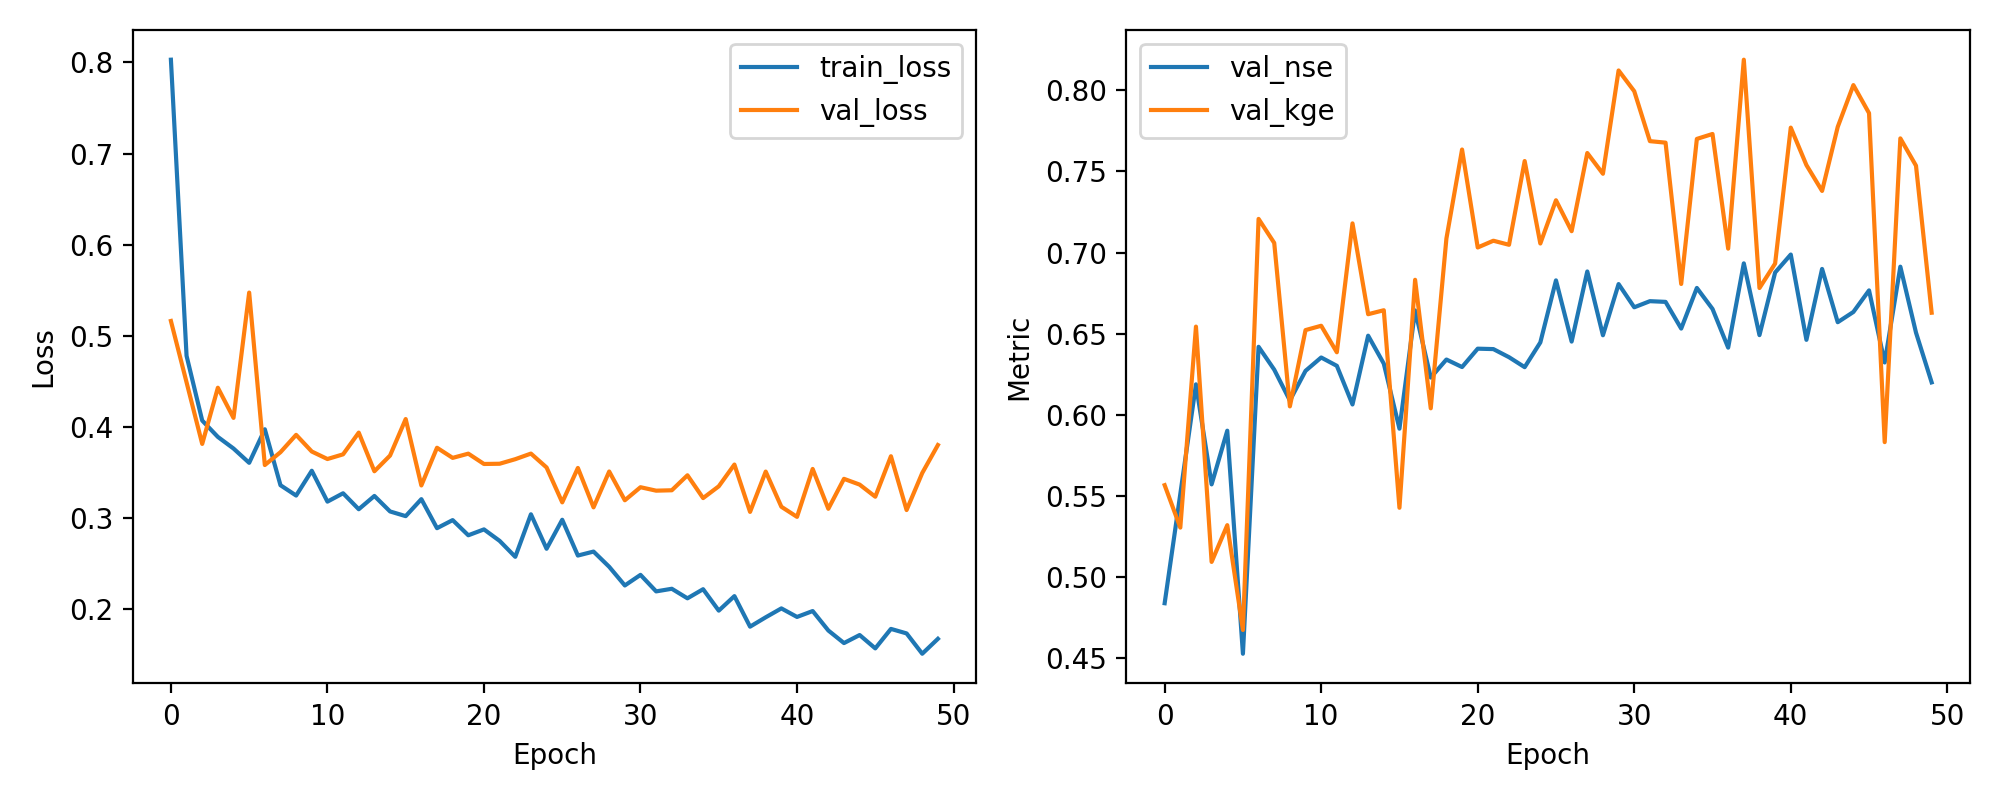

The data file committed next to this chart (first rows):
epoch, train_loss, val_loss, val_nse, val_kge
1, 0.803, 0.5163, 0.4837, 0.5565
2, 0.478, 0.4489, 0.5511, 0.5304
3, 0.407, 0.3813, 0.6187, 0.6543
4, 0.389, 0.443, 0.557, 0.5092
5, 0.3763, 0.4099, 0.5901, 0.5319
6, 0.3606, 0.5474, 0.4526, 0.4672
7, 0.3974, 0.3581, 0.6419, 0.7207
8, 0.336, 0.3722, 0.6278, 0.7059
9, 0.3246, 0.3913, 0.6087, 0.6051
10, 0.3519, 0.373, 0.627, 0.6522
11, 0.318, 0.3647, 0.6353, 0.6548
12, 0.3272, 0.3699, 0.6301, 0.6385
13, 0.3096, 0.3937, 0.6063, 0.718
14, 0.3242, 0.3513, 0.6487, 0.662
15, 0.3072, 0.3685, 0.6315, 0.6644
16, 0.302, 0.4086, 0.5914, 0.5426
17, 0.3207, 0.3357, 0.6643, 0.6832
18, 0.2888, 0.3771, 0.6229, 0.6039
19, 0.2977, 0.366, 0.634, 0.7086
20, 0.281, 0.3706, 0.6294, 0.7635
21, 0.2875, 0.3593, 0.6407, 0.7031
22, 0.2749, 0.3596, 0.6404, 0.7073
23, 0.2574, 0.3646, 0.6354, 0.7048
24, 0.3041, 0.3707, 0.6293, 0.7564
25, 0.2662, 0.3555, 0.6445, 0.7056
26, 0.2981, 0.3172, 0.6828, 0.7322
27, 0.2588, 0.3549, 0.6451, 0.7131
28, 0.2631, 0.3117, 0.6883, 0.7614
29, 0.2464, 0.351, 0.649, 0.7486
30, 0.226, 0.3195, 0.6805, 0.8123
31, 0.2376, 0.3338, 0.6662, 0.7995
32, 0.2194, 0.33, 0.67, 0.7687
33, 0.2223, 0.3304, 0.6696, 0.7678
34, 0.2118, 0.3469, 0.6531, 0.6806
35, 0.2218, 0.3219, 0.6781, 0.7701
36, 0.1983, 0.3348, 0.6652, 0.7731
37, 0.2143, 0.3587, 0.6413, 0.7024
38, 0.1807, 0.3067, 0.6933, 0.8189
39, 0.191, 0.3509, 0.6491, 0.6781
40, 0.2008, 0.3123, 0.6877, 0.6932
41, 0.1914, 0.3012, 0.6988, 0.777
42, 0.1979, 0.3538, 0.6462, 0.7539
43, 0.1765, 0.3101, 0.6899, 0.738
44, 0.1627, 0.343, 0.657, 0.7775
45, 0.1715, 0.3367, 0.6633, 0.8032
46, 0.1569, 0.3234, 0.6766, 0.786
47, 0.1783, 0.3678, 0.6322, 0.5831
48, 0.1733, 0.3087, 0.6913, 0.7704
49, 0.151, 0.3494, 0.6506, 0.7536
50, 0.1674, 0.3801, 0.6199, 0.6629
